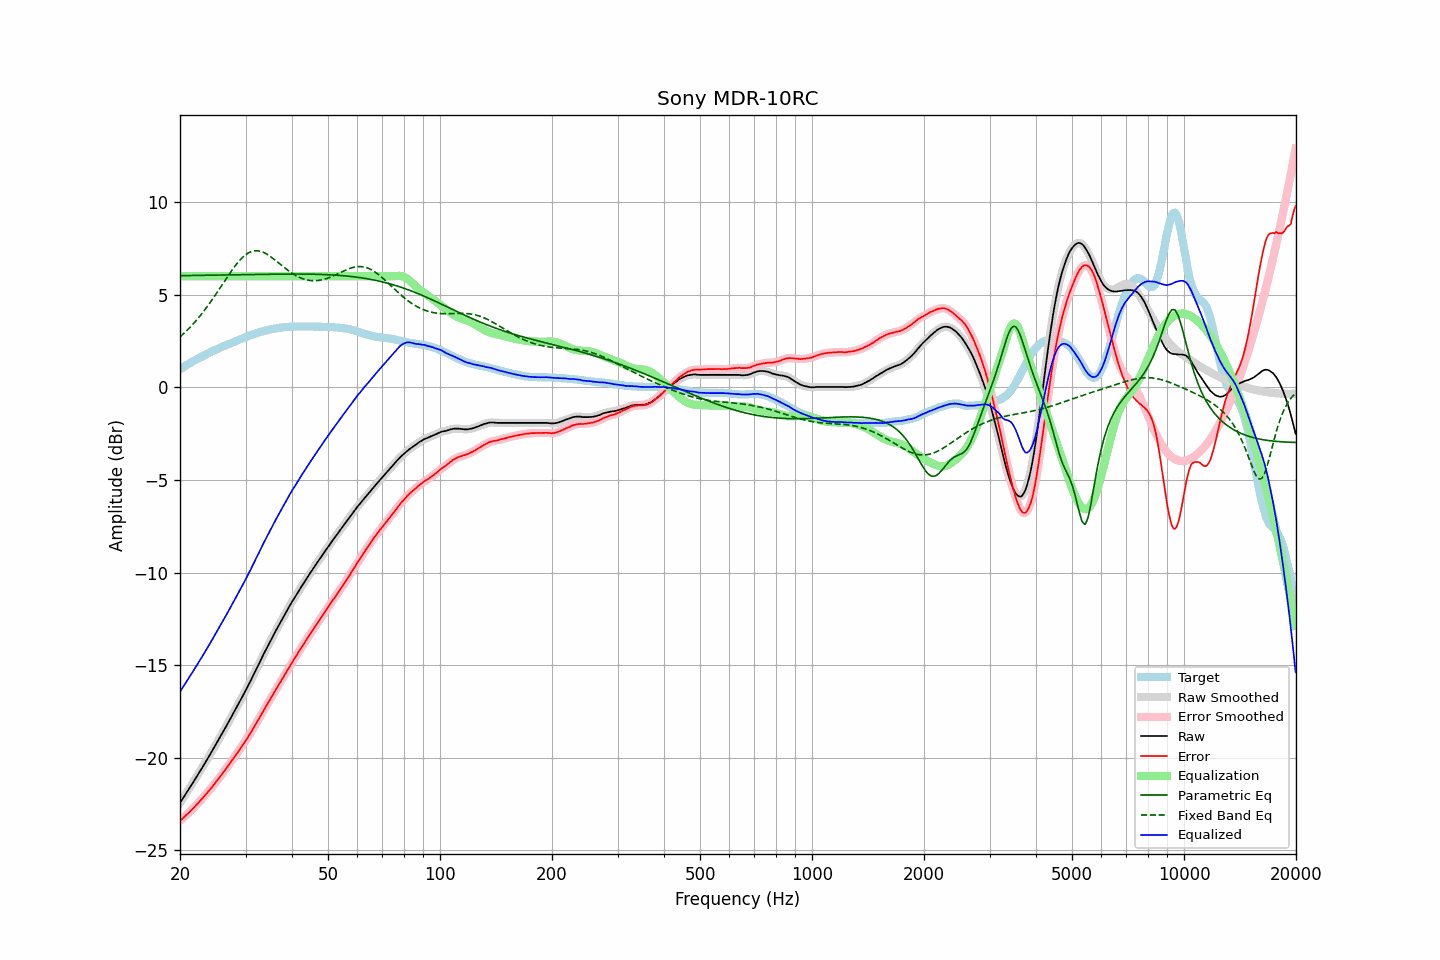

The data file committed next to this chart (first rows):
frequency, raw, error, smoothed, error_smoothed, equalization, parametric_eq, fixed_band_eq, equalized_raw, equalized_smoothed, target
20.00, -22.43, -23.40, -22.43, -23.40, 6.00, 6.03, 2.72, -16.43, -16.43, 0.97
20.20, -22.30, -23.33, -22.30, -23.32, 6.00, 6.03, 2.80, -16.30, -16.30, 1.03
20.40, -22.16, -23.24, -22.16, -23.24, 6.00, 6.03, 2.88, -16.16, -16.16, 1.08
20.61, -22.03, -23.17, -22.03, -23.16, 6.00, 6.03, 2.96, -16.03, -16.03, 1.14
20.81, -21.89, -23.08, -21.89, -23.08, 6.00, 6.03, 3.04, -15.89, -15.89, 1.19
21.02, -21.76, -23.01, -21.76, -23.00, 6.00, 6.03, 3.13, -15.76, -15.76, 1.25
21.23, -21.62, -22.92, -21.62, -22.92, 6.00, 6.03, 3.22, -15.62, -15.62, 1.30
21.44, -21.48, -22.83, -21.48, -22.83, 6.00, 6.03, 3.31, -15.48, -15.48, 1.35
21.66, -21.35, -22.75, -21.35, -22.74, 6.00, 6.04, 3.40, -15.35, -15.35, 1.40
21.87, -21.21, -22.65, -21.21, -22.66, 6.00, 6.04, 3.50, -15.21, -15.21, 1.45
22.09, -21.07, -22.56, -21.07, -22.57, 6.00, 6.04, 3.60, -15.07, -15.07, 1.50
22.31, -20.93, -22.47, -20.93, -22.47, 6.00, 6.04, 3.70, -14.93, -14.93, 1.55
22.54, -20.79, -22.38, -20.79, -22.38, 6.00, 6.04, 3.80, -14.79, -14.79, 1.58
22.76, -20.65, -22.28, -20.65, -22.28, 6.00, 6.04, 3.91, -14.65, -14.65, 1.64
22.99, -20.51, -22.18, -20.51, -22.18, 6.00, 6.04, 4.02, -14.51, -14.51, 1.67
23.22, -20.36, -22.08, -20.36, -22.08, 6.00, 6.04, 4.13, -14.36, -14.36, 1.72
23.45, -20.22, -21.98, -20.22, -21.98, 6.00, 6.05, 4.25, -14.22, -14.22, 1.76
23.69, -20.07, -21.88, -20.07, -21.88, 6.00, 6.05, 4.37, -14.07, -14.07, 1.81
23.92, -19.93, -21.78, -19.93, -21.78, 6.00, 6.05, 4.48, -13.93, -13.93, 1.85
24.16, -19.78, -21.68, -19.78, -21.68, 6.00, 6.05, 4.61, -13.78, -13.78, 1.90
24.40, -19.63, -21.57, -19.63, -21.57, 6.00, 6.05, 4.73, -13.63, -13.63, 1.94
24.65, -19.48, -21.46, -19.48, -21.46, 6.00, 6.05, 4.86, -13.48, -13.48, 1.98
24.89, -19.33, -21.35, -19.33, -21.35, 6.00, 6.05, 4.98, -13.33, -13.33, 2.02
25.14, -19.18, -21.24, -19.18, -21.24, 6.00, 6.06, 5.11, -13.18, -13.18, 2.06
25.39, -19.03, -21.13, -19.03, -21.13, 6.00, 6.06, 5.24, -13.03, -13.03, 2.10
25.65, -18.88, -21.02, -18.88, -21.02, 6.00, 6.06, 5.38, -12.88, -12.88, 2.14
25.91, -18.73, -20.91, -18.73, -20.91, 6.00, 6.06, 5.51, -12.73, -12.73, 2.18
26.16, -18.57, -20.78, -18.57, -20.79, 6.00, 6.06, 5.64, -12.57, -12.57, 2.22
26.43, -18.42, -20.67, -18.42, -20.67, 6.00, 6.06, 5.77, -12.42, -12.42, 2.25
26.69, -18.26, -20.55, -18.26, -20.55, 6.00, 6.07, 5.90, -12.26, -12.26, 2.29
26.96, -18.10, -20.43, -18.11, -20.43, 6.00, 6.07, 6.03, -12.10, -12.11, 2.32
27.23, -17.95, -20.31, -17.95, -20.31, 6.00, 6.07, 6.16, -11.95, -11.95, 2.35
27.50, -17.79, -20.18, -17.79, -20.19, 6.00, 6.07, 6.28, -11.79, -11.79, 2.39
27.77, -17.64, -20.07, -17.64, -20.06, 6.00, 6.07, 6.40, -11.64, -11.64, 2.43
28.05, -17.48, -19.94, -17.48, -19.94, 6.00, 6.07, 6.52, -11.48, -11.48, 2.46
28.33, -17.32, -19.82, -17.32, -19.82, 6.00, 6.07, 6.63, -11.32, -11.32, 2.50
28.62, -17.16, -19.70, -17.16, -19.70, 6.00, 6.08, 6.74, -11.16, -11.16, 2.54
28.90, -17.00, -19.58, -17.00, -19.57, 6.00, 6.08, 6.84, -11.00, -11.00, 2.58
29.19, -16.83, -19.44, -16.83, -19.44, 6.00, 6.08, 6.94, -10.83, -10.83, 2.61
29.48, -16.67, -19.31, -16.67, -19.31, 6.00, 6.08, 7.02, -10.67, -10.67, 2.65
29.78, -16.50, -19.19, -16.50, -19.19, 6.00, 6.08, 7.10, -10.50, -10.50, 2.68
30.08, -16.34, -19.06, -16.34, -19.06, 6.00, 6.08, 7.16, -10.34, -10.34, 2.71
30.38, -16.17, -18.92, -16.17, -18.92, 6.00, 6.09, 7.23, -10.17, -10.17, 2.75
30.68, -16.00, -18.78, -16.00, -18.79, 6.00, 6.09, 7.27, -10.00, -10.00, 2.78
30.99, -15.83, -18.65, -15.83, -18.65, 6.00, 6.09, 7.32, -9.83, -9.83, 2.82
31.30, -15.65, -18.50, -15.66, -18.50, 6.00, 6.09, 7.34, -9.65, -9.66, 2.85
31.61, -15.48, -18.36, -15.48, -18.36, 6.00, 6.09, 7.36, -9.48, -9.48, 2.88
31.93, -15.30, -18.21, -15.30, -18.21, 6.00, 6.09, 7.37, -9.30, -9.30, 2.90
32.24, -15.12, -18.05, -15.12, -18.06, 6.00, 6.09, 7.37, -9.12, -9.12, 2.93
32.57, -14.95, -17.91, -14.95, -17.91, 6.00, 6.10, 7.36, -8.95, -8.95, 2.96
32.89, -14.77, -17.76, -14.77, -17.76, 6.00, 6.10, 7.34, -8.77, -8.77, 2.99
33.22, -14.59, -17.60, -14.59, -17.60, 6.00, 6.10, 7.31, -8.59, -8.59, 3.01
33.55, -14.41, -17.45, -14.41, -17.45, 6.00, 6.10, 7.28, -8.41, -8.41, 3.04
33.89, -14.24, -17.30, -14.24, -17.29, 6.00, 6.10, 7.24, -8.24, -8.24, 3.05
34.23, -14.07, -17.14, -14.07, -17.15, 6.00, 6.10, 7.19, -8.07, -8.07, 3.07
34.57, -13.90, -17.00, -13.90, -17.00, 6.00, 6.10, 7.13, -7.90, -7.90, 3.10
34.92, -13.74, -16.86, -13.74, -16.86, 6.00, 6.10, 7.08, -7.74, -7.74, 3.12
35.27, -13.57, -16.71, -13.57, -16.71, 6.00, 6.11, 7.01, -7.57, -7.57, 3.14
35.62, -13.41, -16.57, -13.41, -16.56, 6.00, 6.11, 6.95, -7.41, -7.41, 3.15
35.97, -13.24, -16.41, -13.24, -16.41, 6.00, 6.11, 6.88, -7.24, -7.24, 3.17
... 635 more rows
